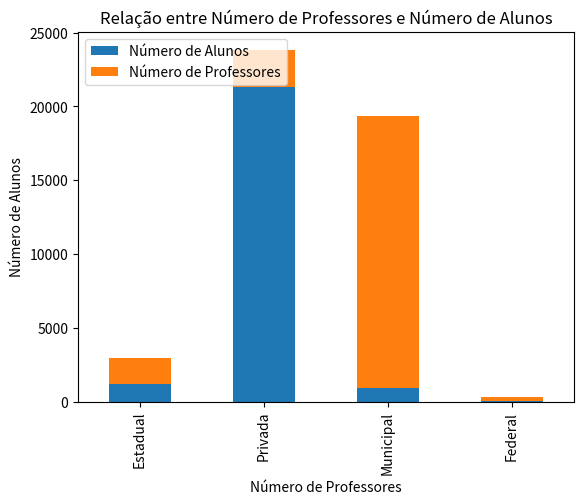

Generate this figure with matplotlib:
import pandas as pd
import matplotlib.pyplot as plt

dados = [[1186, 1751], [21328,2528], [947, 18432], [29, 280]]
linhas = ['Estadual', 'Privada', 'Municipal', 'Federal']
colunas =['Número de Alunos', 'Número de Professores']
df = pd.DataFrame(dados, index=linhas, columns=colunas)
df['Tipo de Escola'] = linhas

ax = df.plot.bar(stacked=True)
plt.title("Número de Alunos por Tipo de Escola")
plt.ylabel("Número de indivíduos")
plt.xlabel("Tipo de Escola")
plt.legend(loc='upper left')
plt.show()

# Gráfico de Dispersão
x = df["Número de Professores"]
y = df["Número de Alunos"]
plt.scatter(x, y)
plt.title("Relação entre Número de Professores e Número de Alunos")
plt.xlabel("Número de Professores")
plt.ylabel("Número de Alunos")
plt.show()